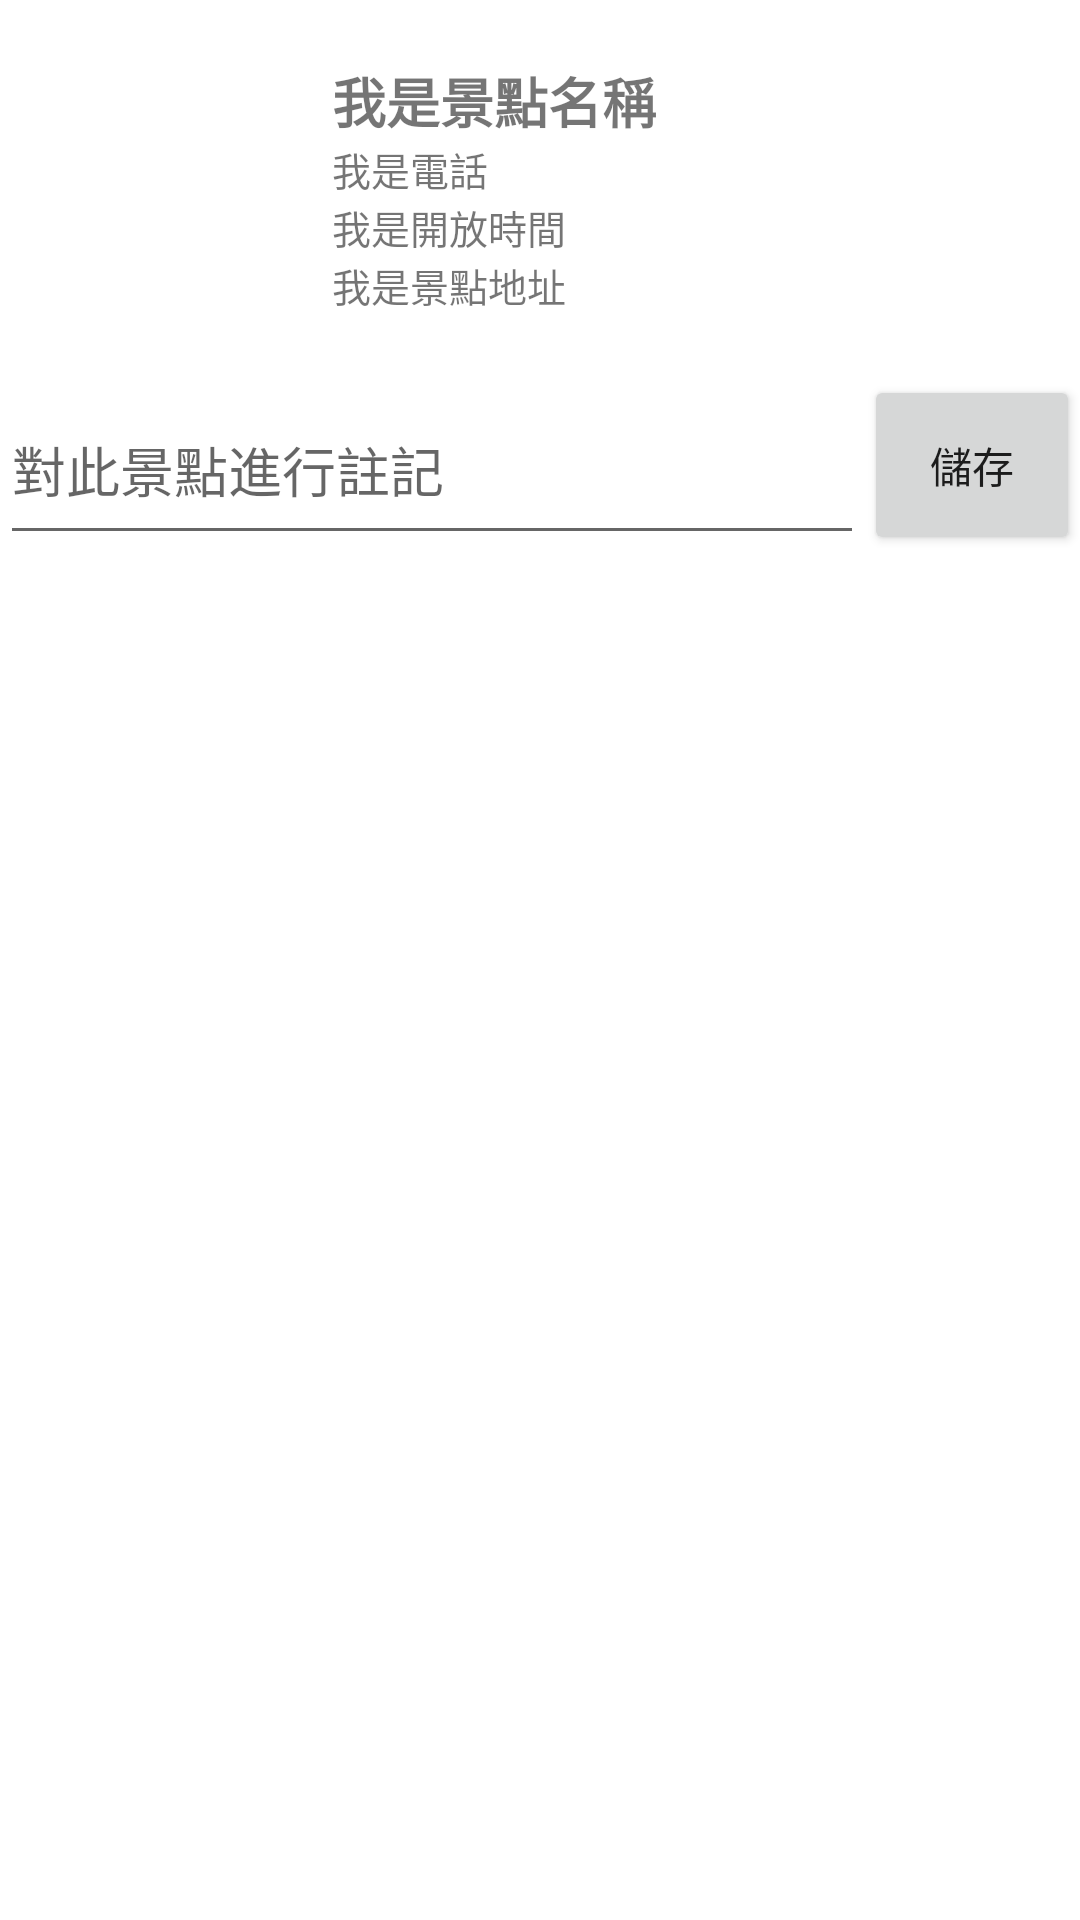

Here is an Android app screen rendered from its layout file. Give the layout XML and the strings, colors and styles it references.
<!-- AndroidManifest.xml: application theme Theme.TaiwanTouristSpots -->
<!-- res/layout/favorite_item_tourist_spot.xml -->
<?xml version="1.0" encoding="utf-8"?>
<layout xmlns:android="http://schemas.android.com/apk/res/android">

    <LinearLayout
        android:layout_width="match_parent"
        android:layout_height="wrap_content"
        android:orientation="vertical">

        <LinearLayout
            android:id="@+id/linearLayout1"
            android:layout_width="match_parent"
            android:layout_height="125dp"
            android:orientation="horizontal">

            <ImageView
                android:id="@+id/iVItemSpotPic"
                android:layout_width="0dp"
                android:layout_height="match_parent"
                android:layout_weight="4" />

            <LinearLayout
                android:layout_width="0dp"
                android:layout_height="match_parent"
                android:layout_weight="9"
                android:gravity="center_vertical"
                android:orientation="vertical">

                <TextView
                    android:id="@+id/tVItemSpotName"
                    android:layout_width="wrap_content"
                    android:layout_height="wrap_content"
                    android:text="我是景點名稱"
                    android:textSize="18dp"
                    android:textStyle="bold" />

                <TextView
                    android:id="@+id/tVItemPhoneNumber"
                    android:layout_width="wrap_content"
                    android:layout_height="wrap_content"
                    android:text="我是電話"
                    android:textSize="13dp" />

                <TextView
                    android:id="@+id/tVItemOpenTime"
                    android:layout_width="wrap_content"
                    android:layout_height="wrap_content"
                    android:text="我是開放時間"
                    android:textSize="13dp" />

                <TextView
                    android:id="@+id/tVItemAddress"
                    android:layout_width="wrap_content"
                    android:layout_height="wrap_content"
                    android:text="我是景點地址"
                    android:textSize="13dp" />


            </LinearLayout>

        </LinearLayout>
        <LinearLayout
            android:layout_width="match_parent"
            android:layout_height="60dp"
            android:orientation="horizontal">

        <EditText
            android:id="@+id/etNote"
            android:layout_width="0dp"
            android:layout_height="match_parent"
            android:layout_weight="8"
            android:hint="對此景點進行註記"
            android:inputType="textMultiLine"/>
        <Button
            android:id="@+id/etButton"
            android:layout_width="0dp"
            android:layout_height="match_parent"
            android:layout_weight="2"
            android:text="儲存"/>



        </LinearLayout>

    </LinearLayout>
</layout>
<!-- resources referenced by this layout -->
<resources>
  <style name="Theme.TaiwanTouristSpots" parent="Theme.MaterialComponents.DayNight.DarkActionBar">
          
          <item name="colorPrimary">@color/purple_500</item>
          <item name="colorPrimaryVariant">@color/purple_700</item>
          <item name="colorOnPrimary">@color/white</item>
          
          <item name="colorSecondary">@color/teal_200</item>
          <item name="colorSecondaryVariant">@color/teal_700</item>
          <item name="colorOnSecondary">@color/black</item>
          
          <item name="android:statusBarColor" tools:targetApi="l">?attr/colorPrimaryVariant</item>
          
      </style>
  <!-- not gathered from this repository: default colours our renderer supplied (Android Studio template values) -->
  <color name="purple_500">#FF6200EE</color>
  <color name="purple_700">#FF3700B3</color>
  <color name="teal_200">#FF03DAC5</color>
  <color name="teal_700">#FF018786</color>
  <color name="black">#FF000000</color>
  <color name="white">#FFFFFFFF</color>
</resources>
